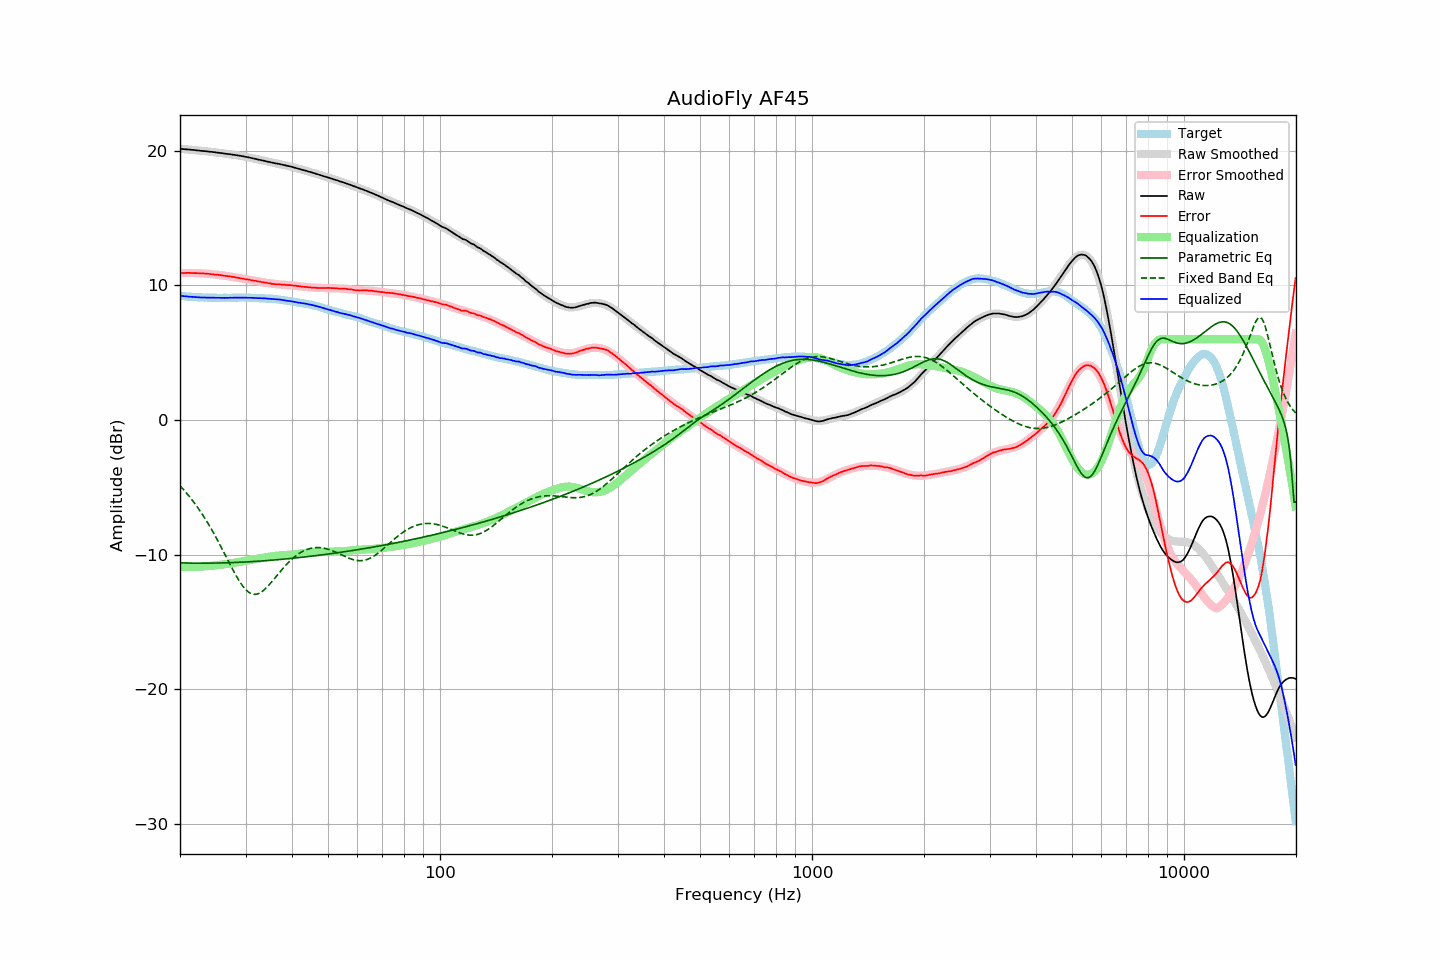

The file beside this chart, header and first rows:
frequency, raw, error, smoothed, error_smoothed, equalization, parametric_eq, fixed_band_eq, equalized_raw, equalized_smoothed, target
20.00, 20.14, 10.91, 20.14, 10.91, -10.91, -10.61, -4.89, 9.22, 9.22, 9.22
20.20, 20.13, 10.91, 20.13, 10.92, -10.92, -10.61, -5.01, 9.21, 9.21, 9.21
20.40, 20.12, 10.92, 20.12, 10.92, -10.92, -10.61, -5.15, 9.20, 9.20, 9.20
20.61, 20.11, 10.92, 20.11, 10.92, -10.92, -10.62, -5.28, 9.19, 9.19, 9.19
20.81, 20.10, 10.93, 20.10, 10.92, -10.92, -10.62, -5.42, 9.18, 9.18, 9.17
21.02, 20.09, 10.93, 20.09, 10.92, -10.92, -10.62, -5.56, 9.17, 9.17, 9.16
21.23, 20.08, 10.93, 20.07, 10.92, -10.92, -10.63, -5.71, 9.16, 9.16, 9.15
21.44, 20.07, 10.91, 20.06, 10.92, -10.92, -10.63, -5.86, 9.15, 9.15, 9.16
21.66, 20.06, 10.92, 20.05, 10.91, -10.91, -10.63, -6.01, 9.14, 9.14, 9.14
21.87, 20.05, 10.91, 20.04, 10.91, -10.91, -10.63, -6.17, 9.13, 9.13, 9.14
22.09, 20.03, 10.91, 20.03, 10.91, -10.91, -10.63, -6.33, 9.12, 9.12, 9.12
22.31, 20.02, 10.90, 20.02, 10.90, -10.90, -10.63, -6.50, 9.11, 9.12, 9.12
22.54, 20.01, 10.90, 20.01, 10.90, -10.90, -10.63, -6.67, 9.11, 9.11, 9.11
22.76, 19.99, 10.88, 19.99, 10.89, -10.89, -10.63, -6.84, 9.10, 9.10, 9.11
22.99, 19.98, 10.88, 19.98, 10.88, -10.88, -10.63, -7.02, 9.09, 9.10, 9.10
23.22, 19.97, 10.88, 19.97, 10.87, -10.87, -10.63, -7.21, 9.09, 9.09, 9.09
23.45, 19.96, 10.86, 19.95, 10.86, -10.86, -10.63, -7.40, 9.09, 9.09, 9.09
23.69, 19.95, 10.86, 19.94, 10.86, -10.86, -10.63, -7.59, 9.09, 9.09, 9.08
23.92, 19.93, 10.85, 19.93, 10.85, -10.85, -10.63, -7.79, 9.08, 9.08, 9.07
24.16, 19.92, 10.83, 19.92, 10.84, -10.84, -10.63, -7.99, 9.08, 9.08, 9.08
24.40, 19.91, 10.82, 19.90, 10.82, -10.82, -10.63, -8.20, 9.08, 9.08, 9.08
24.65, 19.89, 10.80, 19.89, 10.81, -10.81, -10.63, -8.41, 9.08, 9.08, 9.08
24.89, 19.88, 10.80, 19.87, 10.80, -10.80, -10.63, -8.63, 9.08, 9.07, 9.08
25.14, 19.86, 10.79, 19.86, 10.79, -10.79, -10.62, -8.85, 9.07, 9.07, 9.07
25.39, 19.85, 10.78, 19.84, 10.77, -10.77, -10.62, -9.07, 9.07, 9.07, 9.07
25.65, 19.83, 10.76, 19.83, 10.76, -10.76, -10.62, -9.30, 9.07, 9.07, 9.07
25.91, 19.82, 10.75, 19.81, 10.74, -10.74, -10.61, -9.53, 9.07, 9.07, 9.07
26.16, 19.80, 10.72, 19.80, 10.73, -10.73, -10.61, -9.76, 9.07, 9.07, 9.08
26.43, 19.78, 10.70, 19.78, 10.71, -10.71, -10.61, -9.99, 9.07, 9.07, 9.08
26.69, 19.77, 10.69, 19.77, 10.69, -10.69, -10.60, -10.23, 9.07, 9.07, 9.07
26.96, 19.75, 10.67, 19.75, 10.68, -10.68, -10.60, -10.46, 9.07, 9.07, 9.07
27.23, 19.74, 10.66, 19.73, 10.66, -10.66, -10.60, -10.69, 9.08, 9.08, 9.07
27.50, 19.72, 10.64, 19.72, 10.64, -10.64, -10.59, -10.92, 9.08, 9.08, 9.07
27.77, 19.70, 10.62, 19.70, 10.62, -10.62, -10.59, -11.15, 9.08, 9.08, 9.08
28.05, 19.69, 10.61, 19.68, 10.60, -10.60, -10.58, -11.37, 9.09, 9.08, 9.08
28.33, 19.67, 10.58, 19.66, 10.58, -10.58, -10.58, -11.58, 9.09, 9.09, 9.09
28.62, 19.65, 10.56, 19.65, 10.56, -10.56, -10.57, -11.79, 9.09, 9.09, 9.09
28.90, 19.63, 10.53, 19.63, 10.54, -10.54, -10.57, -11.98, 9.09, 9.09, 9.10
29.19, 19.61, 10.51, 19.61, 10.52, -10.52, -10.56, -12.16, 9.09, 9.09, 9.09
29.48, 19.59, 10.49, 19.58, 10.50, -10.50, -10.56, -12.33, 9.09, 9.09, 9.09
29.78, 19.57, 10.48, 19.56, 10.48, -10.48, -10.55, -12.48, 9.09, 9.09, 9.09
30.08, 19.54, 10.45, 19.54, 10.45, -10.45, -10.54, -12.61, 9.08, 9.08, 9.09
30.38, 19.52, 10.44, 19.51, 10.43, -10.43, -10.54, -12.72, 9.08, 9.08, 9.08
30.68, 19.50, 10.42, 19.49, 10.41, -10.41, -10.53, -12.81, 9.09, 9.08, 9.08
30.99, 19.47, 10.39, 19.46, 10.39, -10.39, -10.52, -12.88, 9.08, 9.08, 9.07
31.30, 19.44, 10.36, 19.44, 10.37, -10.37, -10.51, -12.92, 9.07, 9.07, 9.07
31.61, 19.41, 10.34, 19.41, 10.35, -10.35, -10.51, -12.94, 9.06, 9.06, 9.07
31.93, 19.39, 10.34, 19.39, 10.33, -10.33, -10.50, -12.94, 9.06, 9.06, 9.05
32.24, 19.36, 10.30, 19.36, 10.31, -10.31, -10.49, -12.92, 9.05, 9.05, 9.06
32.57, 19.33, 10.28, 19.33, 10.28, -10.28, -10.48, -12.88, 9.04, 9.05, 9.04
32.89, 19.31, 10.26, 19.30, 10.26, -10.26, -10.48, -12.82, 9.05, 9.04, 9.04
33.22, 19.28, 10.24, 19.28, 10.24, -10.24, -10.47, -12.74, 9.04, 9.04, 9.04
33.55, 19.26, 10.22, 19.25, 10.22, -10.22, -10.46, -12.65, 9.04, 9.03, 9.04
33.89, 19.23, 10.20, 19.22, 10.20, -10.20, -10.45, -12.54, 9.03, 9.03, 9.02
34.23, 19.20, 10.19, 19.20, 10.18, -10.18, -10.44, -12.42, 9.02, 9.02, 9.01
34.57, 19.17, 10.16, 19.17, 10.16, -10.16, -10.43, -12.30, 9.01, 9.01, 9.01
34.92, 19.15, 10.15, 19.15, 10.14, -10.14, -10.42, -12.16, 9.00, 9.00, 9.00
35.27, 19.12, 10.10, 19.12, 10.13, -10.13, -10.41, -12.02, 8.99, 9.00, 9.01
35.62, 19.10, 10.11, 19.10, 10.11, -10.11, -10.40, -11.88, 8.99, 8.99, 8.99
35.97, 19.07, 10.08, 19.07, 10.10, -10.10, -10.39, -11.74, 8.97, 8.98, 8.99
... 635 more rows
